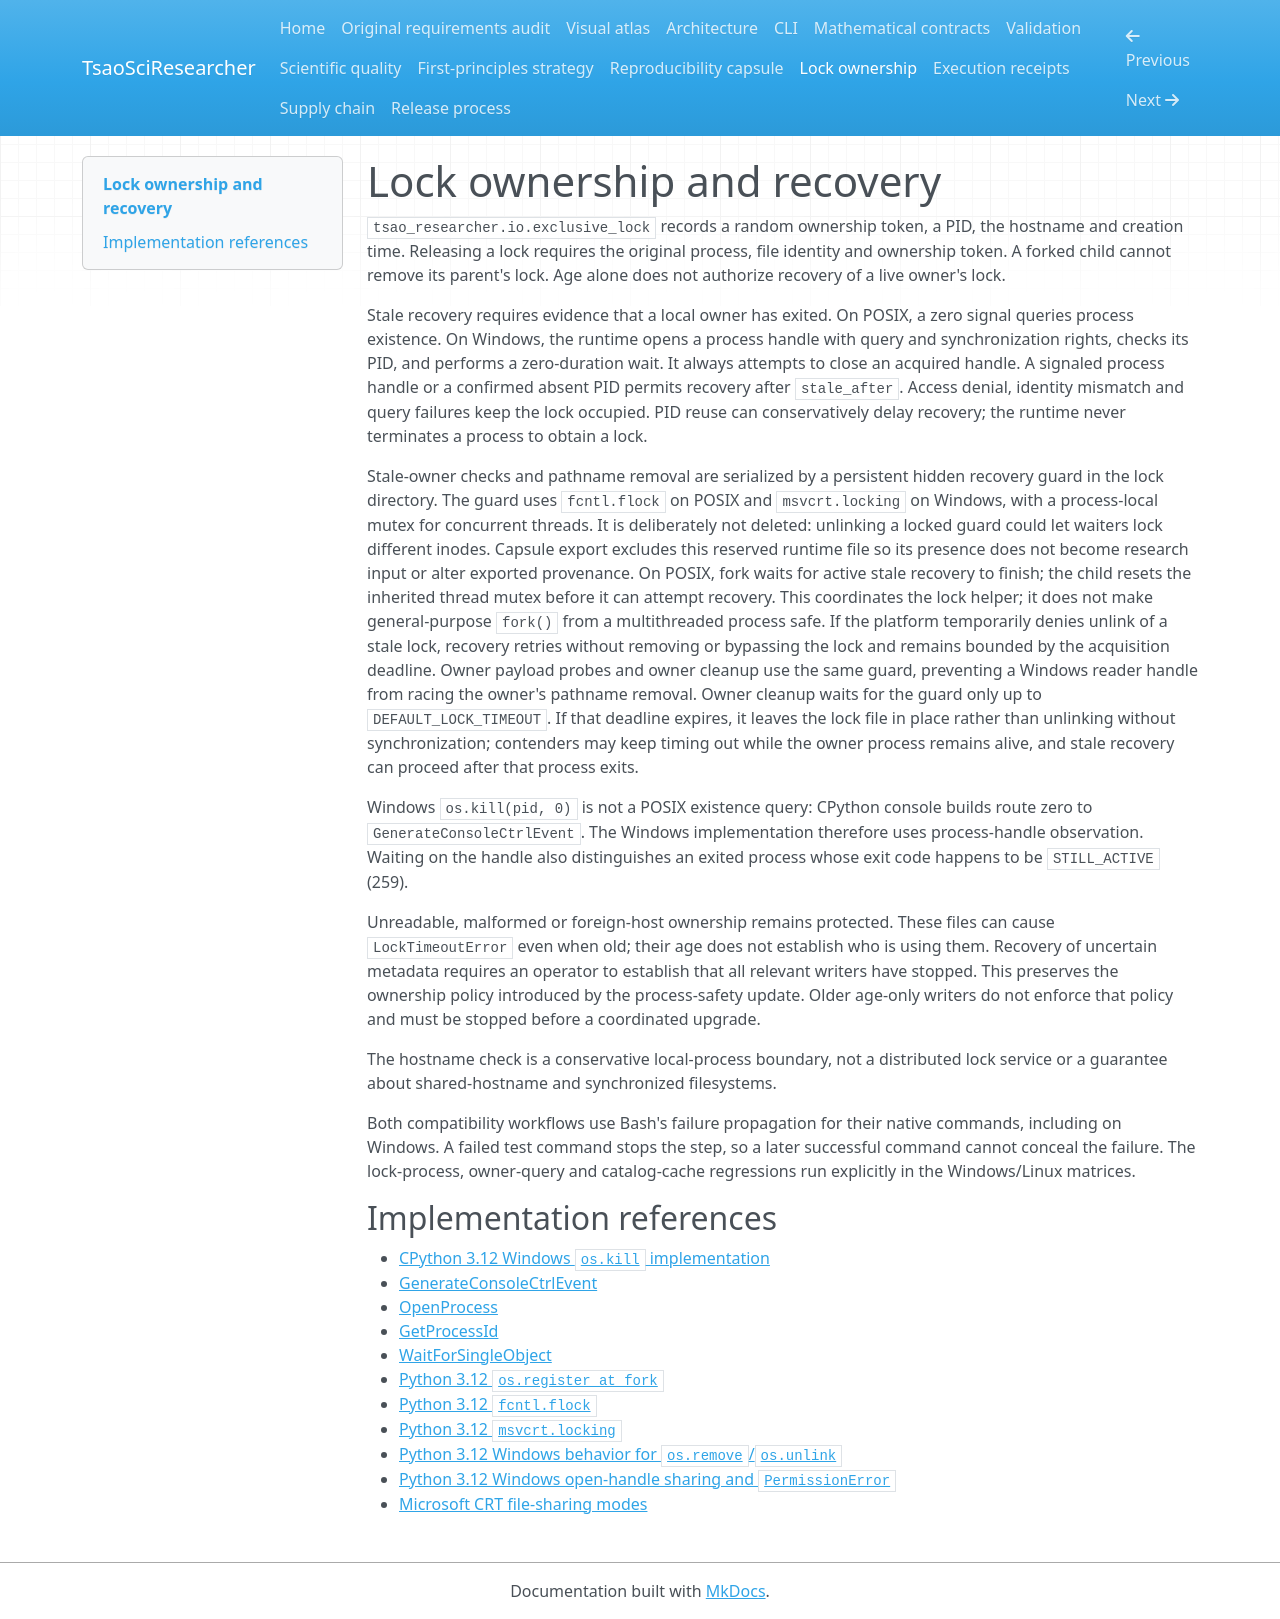

repository: SUNHAOJUN22/TsaoSciResearcher · page: LOCKING/index.html · generator: mkdocs

# Lock ownership and recovery

`tsao_researcher.io.exclusive_lock` records a random ownership token, a PID,
the hostname and creation time. Releasing a lock requires the original process,
file identity and ownership token. A forked child cannot remove its parent's
lock. Age alone does not authorize recovery of a live owner's lock.

Stale recovery requires evidence that a local owner has exited. On POSIX, a
zero signal queries process existence. On Windows, the runtime opens a process
handle with query and synchronization rights, checks its PID, and performs a
zero-duration wait. It always attempts to close an acquired handle. A signaled
process handle or a confirmed absent PID permits recovery after `stale_after`.
Access denial, identity mismatch and query failures keep the lock occupied.
PID reuse can conservatively delay recovery; the runtime never terminates a
process to obtain a lock.

Stale-owner checks and pathname removal are serialized by a persistent hidden
recovery guard in the lock directory. The guard uses `fcntl.flock` on POSIX and
`msvcrt.locking` on Windows, with a process-local mutex for concurrent threads.
It is deliberately not deleted: unlinking a locked guard could let waiters lock
different inodes. Capsule export excludes this reserved runtime file so its
presence does not become research input or alter exported provenance. On POSIX,
fork waits for active stale recovery to finish; the child resets the inherited
thread mutex before it can attempt recovery. This coordinates the lock helper;
it does not make general-purpose `fork()` from a multithreaded process safe.
If the platform temporarily denies unlink of a stale lock, recovery retries
without removing or bypassing the lock and remains bounded by the acquisition
deadline.
Owner payload probes and owner cleanup use the same guard, preventing a Windows
reader handle from racing the owner's pathname removal.
Owner cleanup waits for the guard only up to `DEFAULT_LOCK_TIMEOUT`. If that
deadline expires, it leaves the lock file in place rather than unlinking without
synchronization; contenders may keep timing out while the owner process remains
alive, and stale recovery can proceed after that process exits.

Windows `os.kill(pid, 0)` is not a POSIX existence query: CPython console builds
route zero to `GenerateConsoleCtrlEvent`. The Windows implementation therefore
uses process-handle observation. Waiting on the handle also distinguishes an
exited process whose exit code happens to be `STILL_ACTIVE` (259).

Unreadable, malformed or foreign-host ownership remains protected. These files
can cause `LockTimeoutError` even when old; their age does not establish who is
using them. Recovery of uncertain metadata requires an operator to establish
that all relevant writers have stopped. This preserves the ownership policy
introduced by the process-safety update. Older age-only writers do not enforce
that policy and must be stopped before a coordinated upgrade.

The hostname check is a conservative local-process boundary, not a distributed
lock service or a guarantee about shared-hostname and synchronized filesystems.

Both compatibility workflows use Bash's failure propagation for their native
commands, including on Windows. A failed test command stops the step, so a later
successful command cannot conceal the failure. The lock-process, owner-query
and catalog-cache regressions run explicitly in the Windows/Linux matrices.

## Implementation references

- [CPython 3.12 Windows `os.kill` implementation](https://github.com/python/cpython/blob/v3.12.10/Modules/posixmodule.c)
- [GenerateConsoleCtrlEvent](https://learn.microsoft.com/en-us/windows/console/generateconsolectrlevent)
- [OpenProcess](https://learn.microsoft.com/en-us/windows/win32/api/processthreadsapi/nf-processthreadsapi-openprocess)
- [GetProcessId](https://learn.microsoft.com/en-us/windows/win32/api/processthreadsapi/nf-processthreadsapi-getprocessid)
- [WaitForSingleObject](https://learn.microsoft.com/en-us/windows/win32/api/synchapi/nf-synchapi-waitforsingleobject)
- [Python 3.12 `os.register_at_fork`](https://docs.python.org/3.12/library/os.html#os.register_at_fork)
- [Python 3.12 `fcntl.flock`](https://docs.python.org/3.12/library/fcntl.html#fcntl.flock)
- [Python 3.12 `msvcrt.locking`](https://docs.python.org/3.12/library/msvcrt.html#msvcrt.locking)
- [Python 3.12 Windows behavior for `os.remove`/`os.unlink`](https://docs.python.org/3.12/library/os.html#os.remove)
- [Python 3.12 Windows open-handle sharing and `PermissionError`](https://docs.python.org/3.12/library/tempfile.html#tempfile.NamedTemporaryFile)
- [Microsoft CRT file-sharing modes](https://learn.microsoft.com/en-us/cpp/c-runtime-library/reference/sopen-s-wsopen-s)
